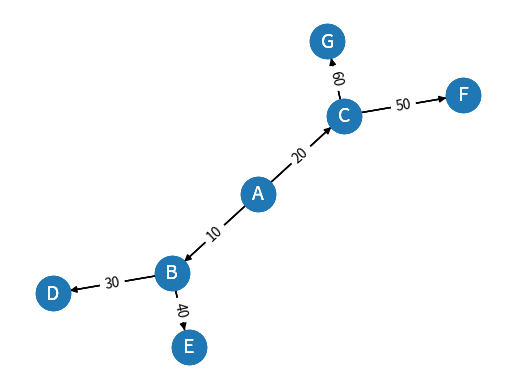
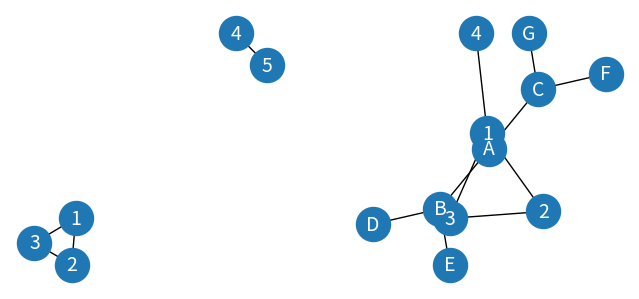
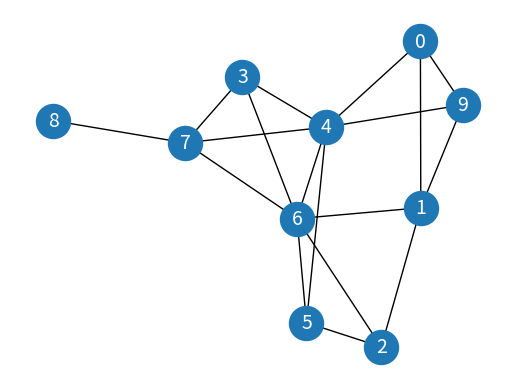

These charts were generated, in order, by the following Python code:
# -*- coding: utf-8 -*-
"""02-Introduction-to-NetworkX.ipynb

Automatically generated by Colab.

Original file is located at
    https://colab.research.google.com/github/gta-lab/graph-neural-networks/blob/main/notebooks/02-Introduction-to-NetworkX.ipynb

# Introduction to Network Analysis with NetworkX

## Graph Data Structures and Operations

In this Jupyter notebook, we will explore the basics of graph data structures and operations using the NetworkX library in Python. NetworkX is a powerful library for creating, manipulating, and studying the structure and dynamics of complex networks.

We will start by creating simple directed and undirected graphs, and then explore some basic graph operations, such as breadth-first search (BFS).

### Importing Necessary Libraries
"""

import networkx as nx
import matplotlib.pyplot as plt

"""### Creating an un-directed Graph

First, let's create a simple un-directed graph and visualize it:
"""

G = nx.Graph()
G.add_edges_from([('A', 'B'), ('A', 'C'), ('B', 'D'), ('B', 'E'), ('C', 'F'), ('C', 'G')])

plt.axis('off')
nx.draw_networkx(G,
                 pos=nx.spring_layout(G, seed=0),
                 node_size=600,
                 cmap='coolwarm',
                 font_size=14,
                 font_color='white'
                 )

"""### Creating a Directed Graph

Now, let's create a simple directed graph (DiGraph) and visualize it:
"""

DG = nx.DiGraph()
DG.add_edges_from([('A', 'B'), ('A', 'C'), ('B', 'D'), ('B', 'E'), ('C', 'F'), ('C', 'G')])

plt.axis('off')
nx.draw_networkx(DG,
                 pos=nx.spring_layout(G, seed=0),
                 node_size=600,
                 cmap='coolwarm',
                 font_size=14,
                 font_color='white'
                 )

"""### Create a weighted graph WG and visualize it with edge weights  """

WG = nx.Graph()
WG.add_edges_from([('A', 'B', {"weight": 10}), ('A', 'C', {"weight": 20}), ('B', 'D', {"weight": 30}), ('B', 'E', {"weight": 40}), ('C', 'F', {"weight": 50}), ('C', 'G', {"weight": 60})])
labels = nx.get_edge_attributes(WG, "weight")

plt.axis('off')
nx.draw_networkx(WG,
                 pos=nx.spring_layout(G, seed=0),
                 node_size=600,
                 cmap='coolwarm',
                 font_size=14,
                 font_color='white'
                 )
nx.draw_networkx_edge_labels(WG, pos=nx.spring_layout(G, seed=0), edge_labels=labels)

"""### Check the connectivity of two different graphs"""

G1 = nx.Graph()
G1.add_edges_from([(1, 2), (2, 3), (3, 1), (4, 5)])
print(f"Is graph 1 connected? {nx.is_connected(G1)}")

G2 = nx.Graph()
G2.add_edges_from([(1, 2), (2, 3), (3, 1), (1, 4)])
print(f"Is graph 2 connected? {nx.is_connected(G2)}")

"""
### Visualize the two graphs side-by-side  """

plt.figure(figsize=(8,8))
plt.subplot(221)
plt.axis('off')
nx.draw_networkx(G1,
                 pos=nx.spring_layout(G1, seed=0),
                 node_size=600,
                 cmap='coolwarm',
                 font_size=14,
                 font_color='white'
                 )
plt.subplot(222)
plt.axis('off')
nx.draw_networkx(G2,
                 pos=nx.spring_layout(G2, seed=0),
                 node_size=600,
                 cmap='coolwarm',
                 font_size=14,
                 font_color='white'
                 )

"""### Calculate degree of node A for an undirected graph G and a directed graph DG  """

G = nx.Graph()
G.add_edges_from([('A', 'B'), ('A', 'C'), ('B', 'D'), ('B', 'E'), ('C', 'F'), ('C', 'G')])
print(f"deg(A) = {G.degree['A']}")

DG = nx.DiGraph()
DG.add_edges_from([('A', 'B'), ('A', 'C'), ('B', 'D'), ('B', 'E'), ('C', 'F'), ('C', 'G')])
print(f"deg^-(A) = {DG.in_degree['A']}")
print(f"deg^+(A) = {DG.out_degree['A']}")

plt.axis('off')
nx.draw_networkx(G,
                 pos=nx.spring_layout(G, seed=0),
                 node_size=600,
                 cmap='coolwarm',
                 font_size=14,
                 font_color='white'
                 )

"""Calculate degree centrality measures for an undirected graph G"""

print(f"Degree centrality      = {nx.degree_centrality(G)}")
print(f"Closeness centrality   = {nx.closeness_centrality(G)}")
print(f"Betweenness centrality = {nx.betweenness_centrality(G)}")

"""Represent graphs using different data structures (adjacency matrix, edge list, adjacency list)  """

adj = [[0,1,1,0,0,0,0],
       [1,0,0,1,1,0,0],
       [1,0,0,0,0,1,1],
       [0,1,0,0,0,0,0],
       [0,1,0,0,0,0,0],
       [0,0,1,0,0,0,0],
       [0,0,1,0,0,0,0]]

edge_list = [(0, 1), (0, 2), (1, 3), (1, 4), (2, 5), (2, 6)]

adj_list = {
    0: [1, 2],
    1: [0, 3, 4],
    2: [0, 5, 6],
    3: [1],
    4: [1],
    5: [2],
    6: [2]
}

"""## Creating an Undirected Graph and Performing Breadth-First Search (BFS)
Next, let's create an undirected graph G and perform a BFS traversal starting from node 'A':
"""

G = nx.Graph()
G.add_edges_from([('A', 'B'), ('A', 'C'), ('B', 'D'), ('B', 'E'), ('C', 'F'), ('C', 'G')])

def bfs(graph, node):
    visited, queue = [node], [node]

    while queue:
        node = queue.pop(0)
        for neighbor in graph[node]:
            if neighbor not in visited:
                visited.append(neighbor)
                queue.append(neighbor)

    return visited

bfs(G, 'A')

"""Perform Depth-First Search (DFS) on an undirected graph G  """

visited = []

def dfs(visited, graph, node):
    if node not in visited:
        visited.append(node)
        for neighbor in graph[node]:
            visited = dfs(visited, graph, neighbor)

    return visited

dfs(visited, G, 'A')

"""## Erdős-Rényi Model

`nx.erdos_renyi_graph` is a function from the NetworkX library in Python that generates a random graph based on the Erdős-Rényi model. This model is one of the simplest and most widely studied random graph models.

### Overview of the Erdős-Rényi Model

There are two primary formulations of the Erdős-Rényi model:

1. **G(n, p)**: In this model, a graph is constructed by adding nodes one at a time (where \( n \) is the total number of nodes). Each possible edge between any pair of nodes is included independently with a probability \( p \).

2. **G(n, m)**: In this model, \( n \) nodes are connected by creating exactly \( m \) edges chosen uniformly at random from all possible edges that could exist between the nodes.


The Erdős-Rényi random graphs are often used in various fields, including:

- **Network theory**: To study the properties of random graphs.
- **Computer science**: In algorithms related to networks and to simulate networks with random connections.

Random graphs can help researchers understand the behavior of more complex structures and networks in real-world applications.
"""

import networkx as nx
import matplotlib.pyplot as plt
import numpy as np

# Create a graph
G = nx.erdos_renyi_graph(10, 0.3, seed=1, directed=False)

# Plot graph
plt.figure()
plt.axis('off')
nx.draw_networkx(G,
                 pos=nx.spring_layout(G, seed=0),
                 node_size=600,
                 cmap='coolwarm',
                 font_size=14,
                 font_color='white'
                 )
